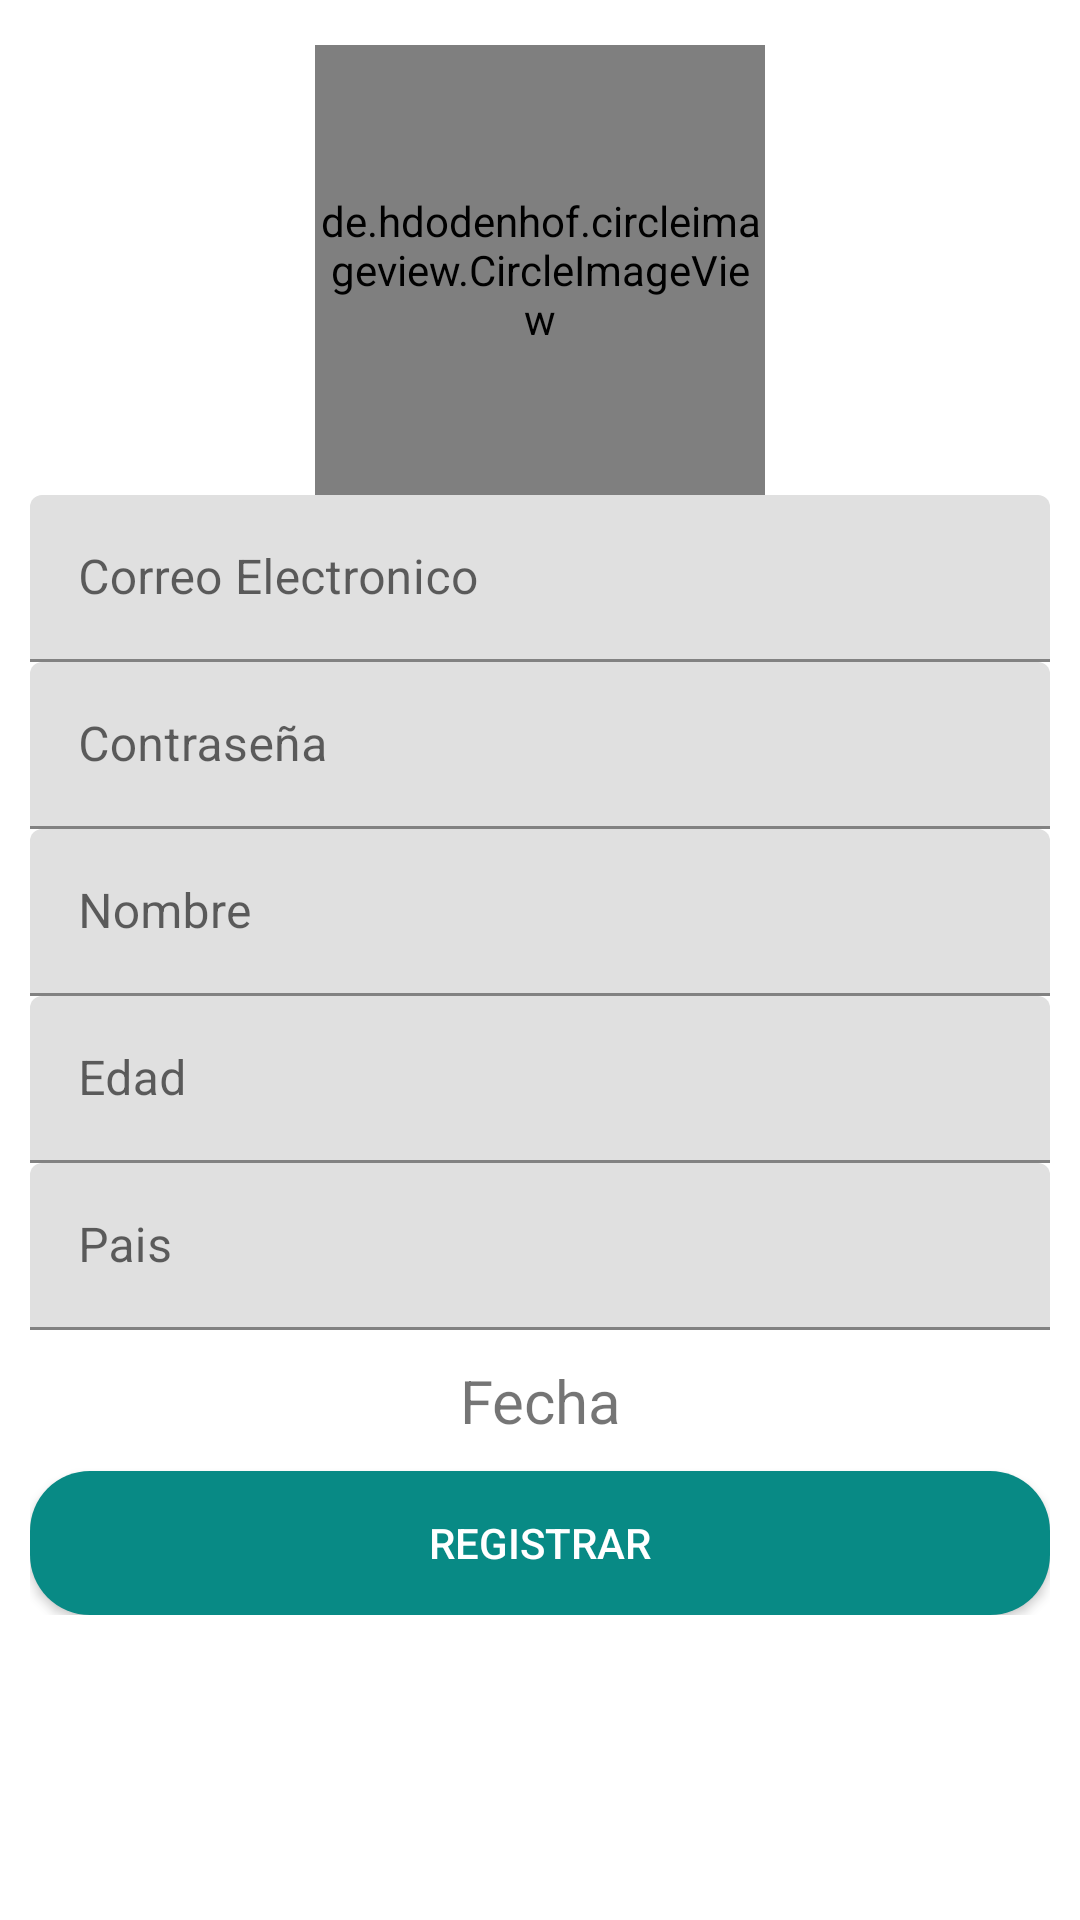

Here is an Android app screen rendered from its layout file. Give the layout XML and the strings, colors and styles it references.
<!-- AndroidManifest.xml: application theme Theme.ProyectoGrado -->
<!-- res/layout/activity_registro.xml -->
<?xml version="1.0" encoding="utf-8"?>
<ScrollView
    xmlns:android="http://schemas.android.com/apk/res/android"
    xmlns:tools="http://schemas.android.com/tools"
    android:layout_width="match_parent"
    android:layout_height="match_parent"
    android:background="#ffffff"
    tools:context=".Registro">

    <androidx.appcompat.widget.LinearLayoutCompat
        android:layout_width="match_parent"
        android:layout_height="wrap_content"
        android:orientation="vertical"
        android:padding="10dp"
        android:gravity="center">

        
        <de.hdodenhof.circleimageview.CircleImageView
            android:src="@drawable/soldado"
            android:layout_marginTop="5dp"
            android:layout_width="150dp"
            android:layout_height="150dp"/>

        
        <com.google.android.material.textfield.TextInputLayout
            android:layout_width="match_parent"
            android:layout_height="wrap_content">

            <EditText
                android:id="@+id/correoEt"
                android:hint="@string/correoEt"
                android:layout_width="match_parent"
                android:layout_height="wrap_content"
                android:inputType="textEmailAddress"
                android:importantForAutofill="no" />
        </com.google.android.material.textfield.TextInputLayout>

        
        <com.google.android.material.textfield.TextInputLayout
            android:layout_width="match_parent"
            android:layout_height="wrap_content">

            <EditText
                android:id="@+id/passEt"
                android:hint="@string/passEt"
                android:layout_width="match_parent"
                android:layout_height="wrap_content"
                android:inputType="textPassword"
                android:importantForAutofill="no"/>
        </com.google.android.material.textfield.TextInputLayout>

        
        <com.google.android.material.textfield.TextInputLayout
            android:layout_width="match_parent"
            android:layout_height="wrap_content">

            <EditText
                android:id="@+id/nombreEt"
                android:hint="@string/nombreEt"
                android:layout_width="match_parent"
                android:layout_height="wrap_content"
                android:inputType="text"
                android:importantForAutofill="no"/>
        </com.google.android.material.textfield.TextInputLayout>

        
        <com.google.android.material.textfield.TextInputLayout
            android:layout_width="match_parent"
            android:layout_height="wrap_content">

            <EditText
                android:id="@+id/edadEt"
                android:hint="@string/edadEt"
                android:layout_width="match_parent"
                android:layout_height="wrap_content"
                android:inputType="number"
                android:importantForAutofill="no"/>
        </com.google.android.material.textfield.TextInputLayout>

        
        <com.google.android.material.textfield.TextInputLayout
            android:layout_width="match_parent"
            android:layout_height="wrap_content">

            <EditText
                android:id="@+id/paisEt"
                android:hint="@string/paisEt"
                android:layout_width="match_parent"
                android:layout_height="wrap_content"
                android:inputType="text"
                android:importantForAutofill="no"/>
        </com.google.android.material.textfield.TextInputLayout>

        
        <TextView
            android:id="@+id/fechatxt"
            android:text="@string/fechatxt"
            android:textSize="20sp"
            android:gravity="center"
            android:layout_marginTop="10dp"
            android:layout_width="match_parent"
            android:layout_height="wrap_content"/>

        
        <Button
            android:id="@+id/registrar"
            android:text="@string/registrar"
            android:layout_marginTop="10dp"
            android:background="@drawable/boton_personalizado"
            android:textColor="#ffffff"
            android:layout_width="match_parent"
            android:layout_height="wrap_content"/>
    </androidx.appcompat.widget.LinearLayoutCompat>

</ScrollView>
<!-- resources referenced by this layout -->
<resources>
  <!-- drawable boton_personalizado (drawable) -->
  <?xml version="1.0" encoding="utf-8"?>
  <shape xmlns:android="http://schemas.android.com/apk/res/android">
  
      <solid android:color="#088A85"/>
      <corners android:radius="20dp"/>
  </shape>
  <string name="correoEt">Correo Electronico</string>
  <string name="edadEt">Edad</string>
  <string name="fechatxt">Fecha</string>
  <string name="nombreEt">Nombre</string>
  <string name="paisEt">Pais</string>
  <string name="passEt">Contraseña</string>
  <string name="registrar">REGISTRAR</string>
  <style name="Theme.ProyectoGrado" parent="Theme.MaterialComponents.DayNight.DarkActionBar">
          
          <item name="colorPrimary">@color/blue</item>
          <item name="colorPrimaryVariant">@color/purple_700</item>
          <item name="colorOnPrimary">@color/white</item>
          
          <item name="colorSecondary">@color/teal_200</item>
          <item name="colorSecondaryVariant">@color/teal_700</item>
          <item name="colorOnSecondary">@color/black</item>
          
          <item name="android:statusBarColor" tools:targetApi="21">?attr/colorPrimaryVariant</item>
          
      </style>
  <!-- not gathered from this repository: default colours our renderer supplied (Android Studio template values) -->
  <color name="purple_700">#FF3700B3</color>
  <color name="teal_200">#FF03DAC5</color>
  <color name="teal_700">#FF018786</color>
  <color name="black">#FF000000</color>
  <color name="white">#FFFFFFFF</color>
</resources>
